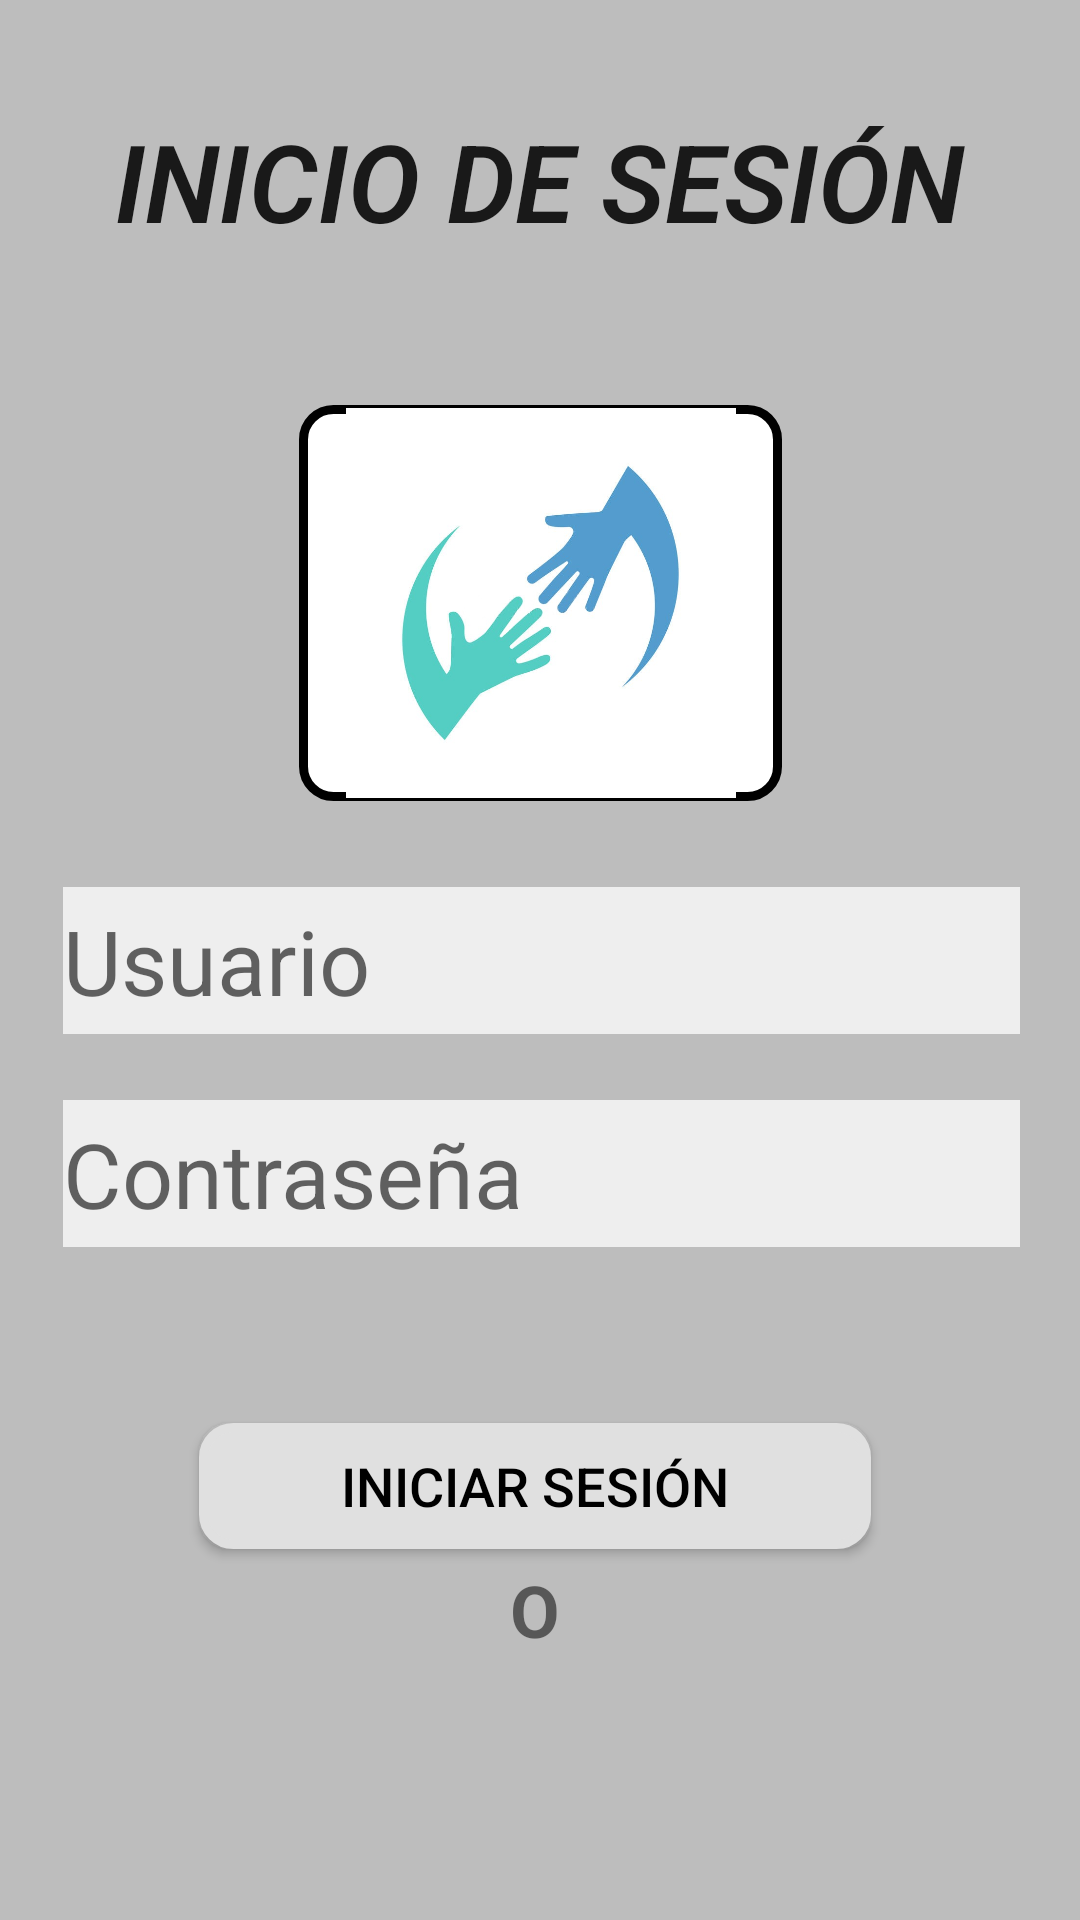

Layout XML and referenced resources for this Android screen:
<!-- AndroidManifest.xml: application theme AppTheme -->
<!-- res/layout/inicio_sesion.xml -->
<?xml version="1.0" encoding="utf-8"?>
<androidx.constraintlayout.widget.ConstraintLayout xmlns:android="http://schemas.android.com/apk/res/android"
    xmlns:app="http://schemas.android.com/apk/res-auto"
    xmlns:tools="http://schemas.android.com/tools"
    android:id="@+id/contInicioSesion"
    android:layout_width="match_parent"
    android:layout_height="match_parent"
    android:background="@color/background"
    tools:context=".activities.InicioSesionActivity">

    <EditText
        android:id="@+id/txtUsuario"
        style="@style/Widget.AppCompat.EditText"
        android:layout_width="319dp"
        android:layout_height="49dp"
        android:layout_marginEnd="24dp"
        android:background="@color/grisMuyClaro"
        android:hint="Usuario"
        android:inputType="textEmailAddress"
        android:selectAllOnFocus="false"
        android:textAlignment="textStart"
        android:textAppearance="@style/TextAppearance.AppCompat.Large"
        android:textSize="30sp"
        app:layout_constraintBottom_toBottomOf="parent"
        app:layout_constraintEnd_toEndOf="@+id/imgLogo"
        app:layout_constraintHorizontal_bias="0.434"
        app:layout_constraintStart_toStartOf="@+id/imgLogo"
        app:layout_constraintTop_toTopOf="parent" />

    <EditText
        android:id="@+id/txtContraseña"
        style="@style/Widget.AppCompat.EditText"
        android:layout_width="319dp"
        android:layout_height="49dp"
        android:layout_marginEnd="24dp"
        android:background="@color/grisMuyClaro"
        android:hint="Contraseña"
        android:inputType="textPassword"
        android:selectAllOnFocus="false"
        android:textAlignment="textStart"
        android:textAppearance="@style/TextAppearance.AppCompat.Large"
        android:textSize="30sp"
        app:layout_constraintBottom_toBottomOf="parent"
        app:layout_constraintEnd_toEndOf="@+id/imgLogo"
        app:layout_constraintHorizontal_bias="0.434"
        app:layout_constraintStart_toStartOf="@+id/imgLogo"
        app:layout_constraintTop_toBottomOf="@+id/txtUsuario"
        app:layout_constraintVertical_bias="0.089" />

    <Button
        android:id="@+id/btnInicioSesion"
        android:layout_width="224dp"
        android:layout_height="42dp"
        android:layout_gravity="start"
        android:background="@drawable/redondeo"
        android:backgroundTint="@color/grisClaro"
        android:enabled="true"
        android:radius="50dip"
        android:text="Iniciar Sesión"
        android:textColor="#000000"
        android:textSize="18sp"
        app:layout_constraintBottom_toBottomOf="parent"
        app:layout_constraintEnd_toEndOf="@+id/txtContraseña"
        app:layout_constraintHorizontal_bias="0.477"
        app:layout_constraintStart_toStartOf="@+id/txtContraseña"
        app:layout_constraintTop_toTopOf="parent"
        app:layout_constraintVertical_bias="0.793" />

    <Button
        android:id="@+id/btnCrearCuenta"
        android:layout_width="224dp"
        android:layout_height="42dp"
        android:layout_gravity="start"
        android:layout_marginBottom="112dp"
        android:background="@drawable/redondeo"
        android:backgroundTint="@color/grisClaro"
        android:enabled="true"
        android:radius="50dip"
        android:text="crear cuenta"
        android:textColor="#000000"
        android:textSize="18sp"
        app:layout_constraintBottom_toBottomOf="parent"
        app:layout_constraintEnd_toEndOf="@+id/txtO"
        app:layout_constraintStart_toStartOf="@+id/txtO"
        app:layout_constraintTop_toBottomOf="@+id/txtO"
        app:layout_constraintVertical_bias="0.02" />

    <TextView
        android:id="@+id/txtO"
        android:layout_width="92dp"
        android:layout_height="34dp"
        android:layout_marginTop="4dp"
        android:text="O"
        android:textAlignment="center"
        android:textSize="24sp"
        android:textStyle="bold"
        app:layout_constraintBottom_toBottomOf="parent"
        app:layout_constraintEnd_toEndOf="@+id/btnInicioSesion"
        app:layout_constraintStart_toStartOf="@+id/btnInicioSesion"
        app:layout_constraintTop_toBottomOf="@+id/btnInicioSesion"
        app:layout_constraintVertical_bias="0.0" />

    <TextView
        android:id="@+id/txtTitulo"
        android:layout_width="296dp"
        android:layout_height="54dp"
        android:layout_marginTop="36dp"
        android:editable="false"
        android:fontFamily="sans-serif-light"
        android:text="Inicio de sesión"
        android:textAlignment="center"
        android:textAllCaps="true"
        android:textAppearance="@style/TextAppearance.AppCompat.Large"
        android:textSize="36sp"
        android:textStyle="bold|italic"
        app:layout_constraintBottom_toTopOf="@+id/txtUsuario"
        app:layout_constraintEnd_toEndOf="parent"
        app:layout_constraintHorizontal_bias="0.495"
        app:layout_constraintStart_toStartOf="parent"
        app:layout_constraintTop_toTopOf="parent"
        app:layout_constraintVertical_bias="0.0" />

    <ImageView
        android:id="@+id/imgLogo"
        android:layout_width="161dp"
        android:layout_height="132dp"
        android:background="@drawable/redondeo"
        app:layout_constraintBottom_toBottomOf="parent"
        app:layout_constraintEnd_toEndOf="@+id/txtTitulo"
        app:layout_constraintHorizontal_bias="0.503"
        app:layout_constraintStart_toStartOf="@+id/txtTitulo"
        app:layout_constraintTop_toBottomOf="@+id/txtTitulo"
        app:layout_constraintVertical_bias="0.108"
        app:srcCompat="@drawable/logovoluntacovid"
        tools:srcCompat="@drawable/redondeo" />

</androidx.constraintlayout.widget.ConstraintLayout>
<!-- resources referenced by this layout -->
<resources>
  <color name="background">#BDBDBD</color>
  <color name="grisClaro">#E0E0E0</color>
  <color name="grisMuyClaro">#EEEEEE</color>
  <!-- drawable logovoluntacovid: jpg bitmap (drawable-v24, 31264 bytes) -->
  <!-- drawable redondeo (drawable) -->
  <?xml version="1.0" encoding="utf-8"?>
  <shape xmlns:android="http://schemas.android.com/apk/res/android" android:shape="rectangle">
      <solid android:color="#ffffff"/>
  
      <stroke android:width="3dp"
          android:color="@android:color/black"/>
  
      <padding android:left="1dp"
          android:top="1dp"
          android:right="1dp"
          android:color="@android:color/darker_gray"
          android:bottom="1dp"/>
  
      <corners android:radius="30px"/>
  </shape>
  <style name="AppTheme" parent="Theme.AppCompat.Light.DarkActionBar">
          
          <item name="colorPrimary">@color/grisOscuro</item>
          <item name="colorPrimaryDark">@color/colorPrimaryDark</item>
          <item name="colorAccent">@color/colorAccent</item>
      </style>
  <color name="grisOscuro">#757575</color>
  <color name="colorPrimaryDark">#3700B3</color>
  <color name="colorAccent">#03DAC5</color>
</resources>
